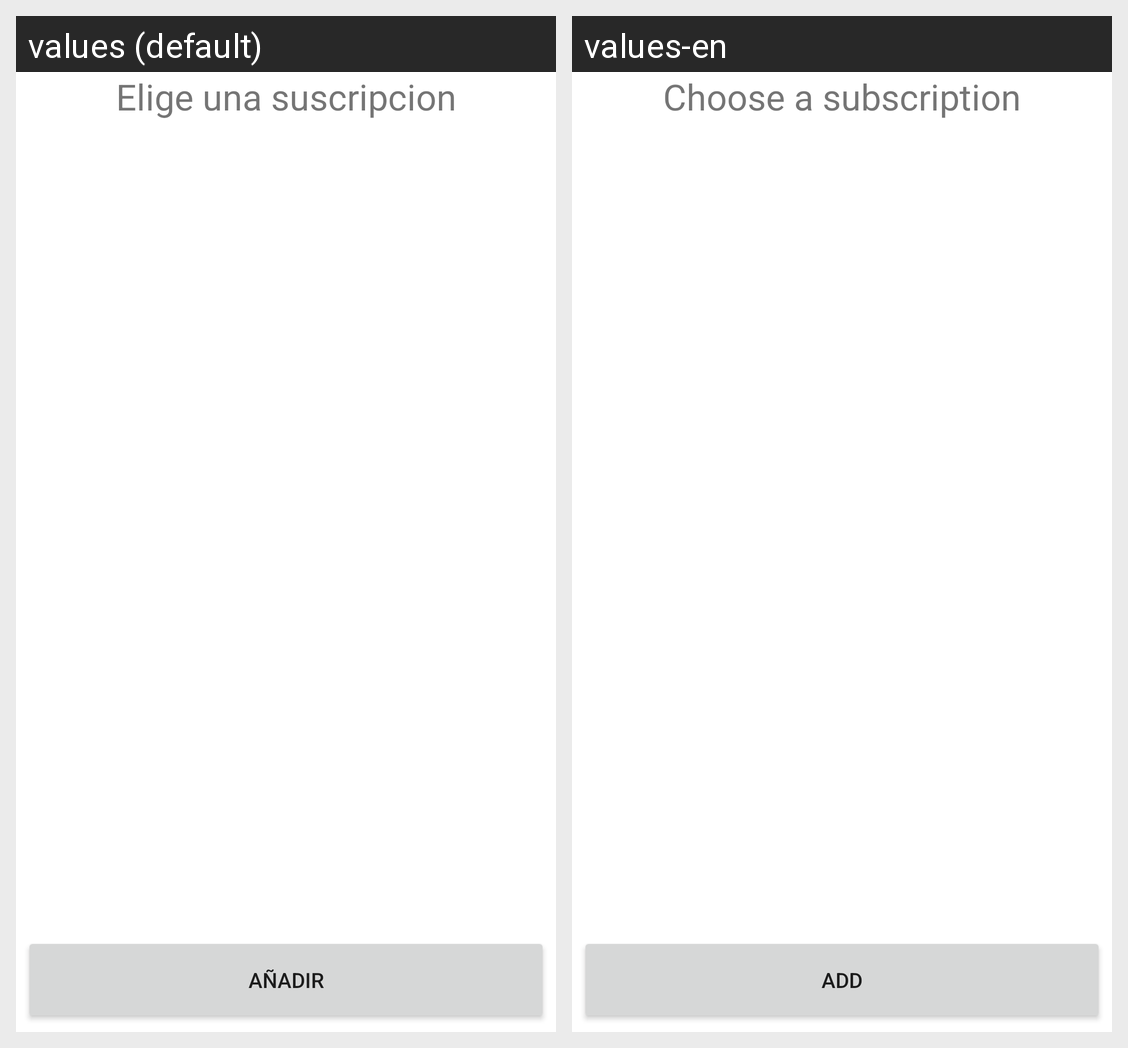

The Android screen above is rendered under two locales of the same app. Produce the string resources it draws, with the default and per-locale values.
Android screen res/layout/activity_sus.xml rendered under 2 locales, left to right: values (default), values-en. Device: Nexus 5 (rendered at 1080×1920; each locale shown at half size, 540×960, under a caption strip naming it); theme Theme.UtilIdades.
Strings drawn on this screen, with the default value and each locale's value (text and hints the layout hard-codes, and strings that could not be matched under every locale, appear in the picture but are not listed):

tTiempoRestante
  values: Elige una suscripcion
  values-en: Choose a subscription

strBAnyadir
  values: AÑADIR
  values-en: ADD
